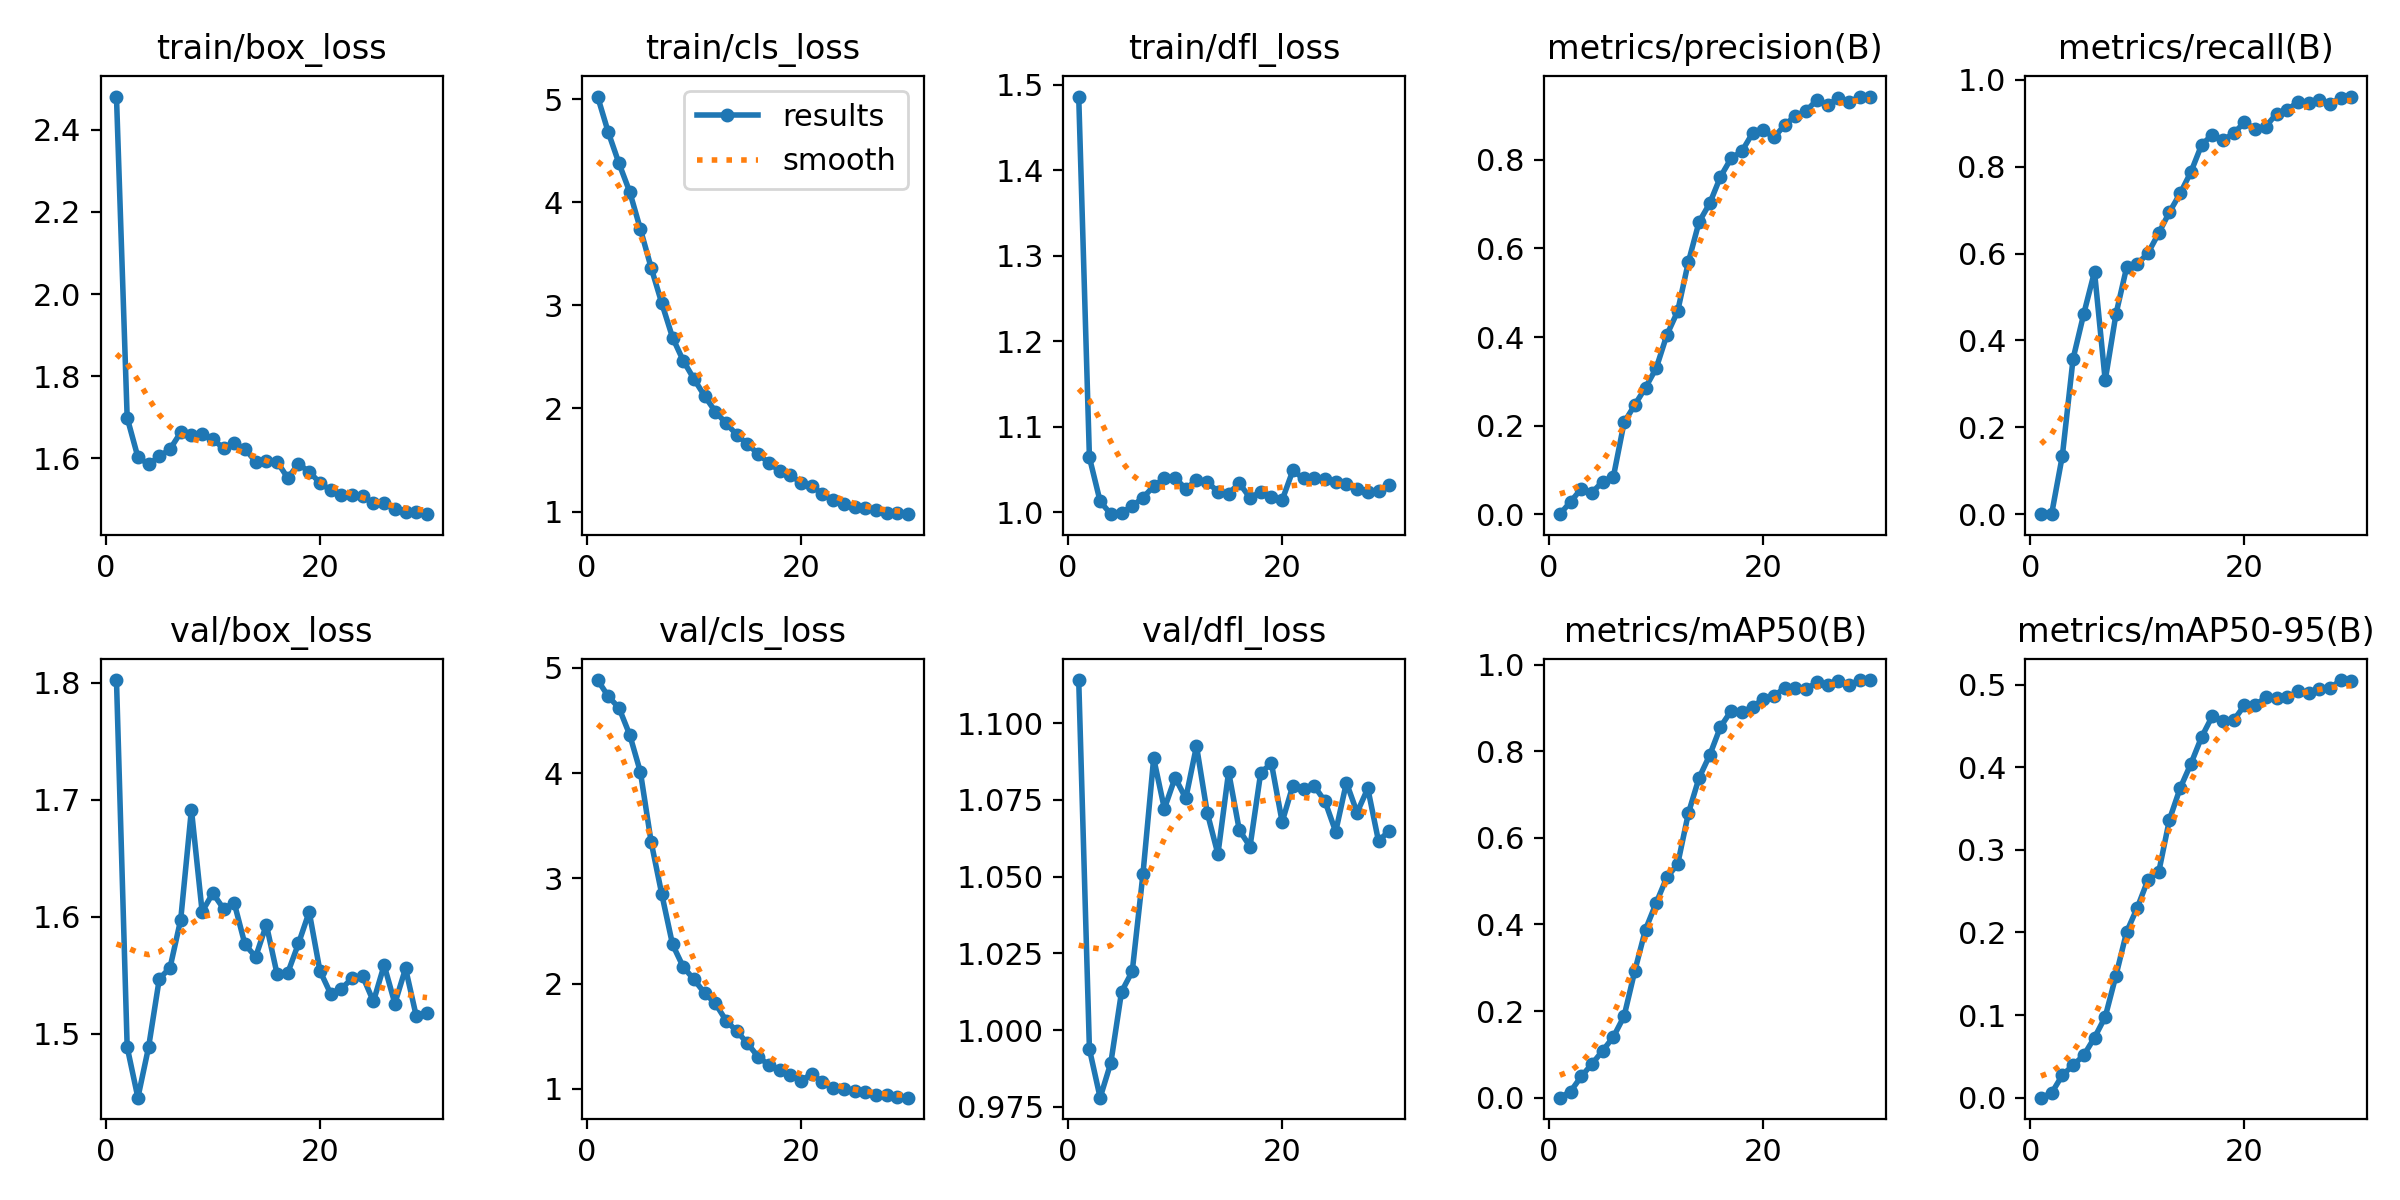

Values plotted in this chart, from the file beside it:
epoch, time, train/box_loss, train/cls_loss, train/dfl_loss, metrics/precision(B), metrics/recall(B), metrics/mAP50(B), metrics/mAP50-95(B), val/box_loss, val/cls_loss, val/dfl_loss, lr/pg0, lr/pg1, lr/pg2
1, 184.4, 2.481, 5.025, 1.486, 0, 0, 0, 0, 1.803, 4.884, 1.114, 9.996e-05, 9.996e-05, 9.996e-05
2, 366, 1.699, 4.678, 1.064, 0.02778, 0.00096, 0.01421, 0.00568, 1.489, 4.729, 0.9938, 0.0001968, 0.0001968, 0.0001968
3, 547, 1.603, 4.377, 1.013, 0.05743, 0.1351, 0.04901, 0.02735, 1.445, 4.619, 0.978, 0.0002868, 0.0002868, 0.0002868
4, 728.4, 1.586, 4.102, 0.998, 0.04874, 0.358, 0.07777, 0.03917, 1.489, 4.364, 0.9894, 0.0003217, 0.0003217, 0.0003217
5, 913.8, 1.605, 3.739, 0.9998, 0.0734, 0.4616, 0.1085, 0.05139, 1.547, 4.009, 1.013, 0.0003099, 0.0003099, 0.0003099
6, 1091, 1.622, 3.366, 1.008, 0.08434, 0.5583, 0.1403, 0.07269, 1.556, 3.346, 1.019, 0.0002981, 0.0002981, 0.0002981
7, 1260, 1.663, 3.019, 1.017, 0.207, 0.308, 0.1883, 0.09774, 1.598, 2.847, 1.051, 0.0002863, 0.0002863, 0.0002863
8, 1433, 1.658, 2.688, 1.031, 0.2467, 0.4601, 0.2928, 0.1477, 1.692, 2.371, 1.089, 0.0002745, 0.0002745, 0.0002745
9, 1601, 1.66, 2.463, 1.04, 0.2858, 0.5683, 0.3884, 0.2006, 1.604, 2.158, 1.072, 0.0002628, 0.0002628, 0.0002628
10, 1768, 1.646, 2.286, 1.04, 0.3296, 0.5757, 0.45, 0.2301, 1.62, 2.039, 1.082, 0.000251, 0.000251, 0.000251
11, 1938, 1.625, 2.121, 1.028, 0.405, 0.6014, 0.5095, 0.2639, 1.607, 1.909, 1.076, 0.0002392, 0.0002392, 0.0002392
12, 2117, 1.636, 1.969, 1.038, 0.4578, 0.6472, 0.5386, 0.2732, 1.612, 1.811, 1.093, 0.0002274, 0.0002274, 0.0002274
13, 2287, 1.624, 1.857, 1.036, 0.5689, 0.6955, 0.6566, 0.3366, 1.576, 1.648, 1.071, 0.0002156, 0.0002156, 0.0002156
14, 2459, 1.591, 1.745, 1.025, 0.6596, 0.7386, 0.7385, 0.3747, 1.566, 1.547, 1.057, 0.0002038, 0.0002038, 0.0002038
15, 2631, 1.593, 1.652, 1.022, 0.7018, 0.7875, 0.7913, 0.4041, 1.593, 1.432, 1.084, 0.0001921, 0.0001921, 0.0001921
16, 2806, 1.592, 1.561, 1.034, 0.7616, 0.85, 0.8563, 0.4365, 1.551, 1.303, 1.065, 0.0001803, 0.0001803, 0.0001803
17, 2977, 1.552, 1.47, 1.017, 0.8036, 0.8738, 0.8935, 0.4617, 1.552, 1.227, 1.06, 0.0001685, 0.0001685, 0.0001685
18, 3147, 1.586, 1.396, 1.024, 0.8194, 0.8611, 0.8908, 0.456, 1.577, 1.174, 1.084, 0.0001567, 0.0001567, 0.0001567
19, 3318, 1.567, 1.356, 1.018, 0.8601, 0.8771, 0.9024, 0.4569, 1.604, 1.132, 1.087, 0.0001449, 0.0001449, 0.0001449
20, 3493, 1.541, 1.276, 1.014, 0.8671, 0.9021, 0.9211, 0.4747, 1.554, 1.077, 1.068, 0.0001332, 0.0001332, 0.0001332
21, 3646, 1.522, 1.249, 1.049, 0.8506, 0.8869, 0.9279, 0.4751, 1.534, 1.143, 1.08, 0.0001214, 0.0001214, 0.0001214
22, 3806, 1.511, 1.17, 1.04, 0.8787, 0.8924, 0.9464, 0.4846, 1.539, 1.064, 1.078, 0.0001096, 0.0001096, 0.0001096
23, 3960, 1.511, 1.111, 1.04, 0.8992, 0.9221, 0.9455, 0.4834, 1.547, 1.012, 1.08, 9.7818e-05, 9.7818e-05, 9.7818e-05
24, 4122, 1.507, 1.069, 1.039, 0.9104, 0.9311, 0.944, 0.4844, 1.549, 0.9997, 1.075, 8.6037e-05, 8.6037e-05, 8.6037e-05
25, 4279, 1.49, 1.046, 1.035, 0.935, 0.9489, 0.9593, 0.4919, 1.528, 0.9763, 1.065, 7.4256e-05, 7.4256e-05, 7.4256e-05
26, 4432, 1.49, 1.039, 1.033, 0.924, 0.946, 0.9535, 0.4898, 1.559, 0.9676, 1.081, 6.2475e-05, 6.2475e-05, 6.2475e-05
27, 4585, 1.475, 1.011, 1.027, 0.9388, 0.9542, 0.9613, 0.4943, 1.526, 0.9444, 1.071, 5.0694e-05, 5.0694e-05, 5.0694e-05
28, 4741, 1.469, 0.9909, 1.024, 0.9304, 0.9446, 0.9536, 0.4956, 1.556, 0.943, 1.079, 3.8913e-05, 3.8913e-05, 3.8913e-05
29, 4899, 1.47, 0.9858, 1.025, 0.9421, 0.9581, 0.964, 0.5055, 1.515, 0.9212, 1.062, 2.7132e-05, 2.7132e-05, 2.7132e-05
30, 5056, 1.464, 0.9747, 1.032, 0.9429, 0.9616, 0.9646, 0.5042, 1.518, 0.9157, 1.065, 1.5351e-05, 1.5351e-05, 1.5351e-05
